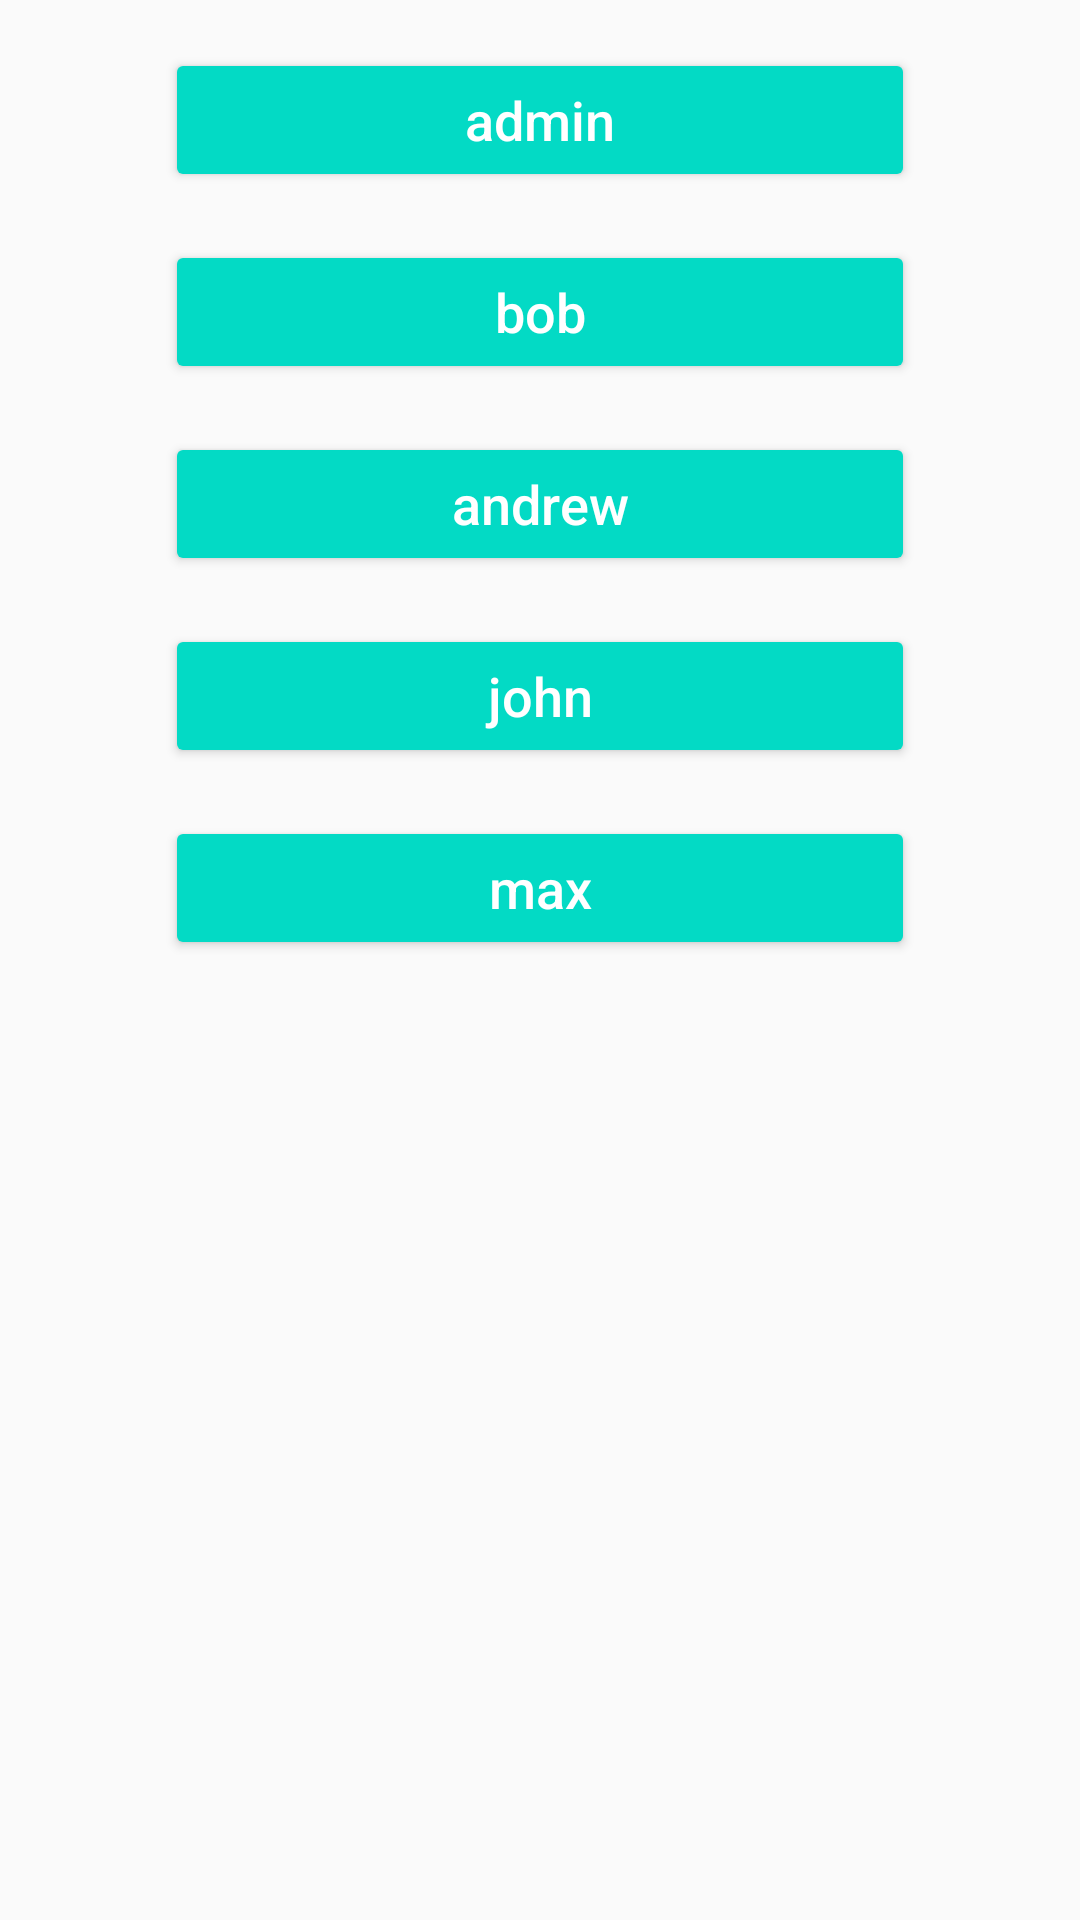

Write the Android layout XML for this screen, with the resource values it uses.
<!-- AndroidManifest.xml: application theme AppTheme -->
<!-- res/layout/login_fragment.xml -->
<?xml version="1.0" encoding="utf-8"?>
<ScrollView xmlns:android="http://schemas.android.com/apk/res/android"
    xmlns:app="http://schemas.android.com/apk/res-auto"
    xmlns:tools="http://schemas.android.com/tools"
    android:layout_width="match_parent"
    android:layout_height="match_parent"
    tools:context=".ui.login.LoginActivity">

    <androidx.constraintlayout.widget.ConstraintLayout
        android:layout_width="match_parent"
        android:layout_height="wrap_content"
        android:clickable="true"
        android:focusable="true"
        android:focusableInTouchMode="true"
        android:paddingBottom="16dp">

        <Button
            android:id="@+id/buttonAdmin"
            style="@style/CommonButtonStyle"
            android:text="@string/admin"
            app:layout_constraintEnd_toEndOf="parent"
            app:layout_constraintStart_toStartOf="parent"
            app:layout_constraintTop_toTopOf="parent" />

        <Button
            android:id="@+id/buttonBob"
            style="@style/CommonButtonStyle"
            android:text="@string/bob"
            app:layout_constraintEnd_toEndOf="parent"
            app:layout_constraintStart_toStartOf="parent"
            app:layout_constraintTop_toBottomOf="@id/buttonAdmin" />

        <Button
            android:id="@+id/buttonAndrew"
            style="@style/CommonButtonStyle"
            android:text="@string/andrew"
            app:layout_constraintEnd_toEndOf="parent"
            app:layout_constraintStart_toStartOf="parent"
            app:layout_constraintTop_toBottomOf="@id/buttonBob" />

        <Button
            android:id="@+id/buttonJohn"
            style="@style/CommonButtonStyle"
            android:text="@string/john"
            app:layout_constraintEnd_toEndOf="parent"
            app:layout_constraintStart_toStartOf="parent"
            app:layout_constraintTop_toBottomOf="@id/buttonAndrew" />

        <Button
            android:id="@+id/buttonMax"
            style="@style/CommonButtonStyle"
            android:text="@string/max"
            app:layout_constraintEnd_toEndOf="parent"
            app:layout_constraintStart_toStartOf="parent"
            app:layout_constraintTop_toBottomOf="@id/buttonJohn" />

    </androidx.constraintlayout.widget.ConstraintLayout>

</ScrollView>
<!-- resources referenced by this layout -->
<resources>
  <string name="admin">admin</string>
  <string name="andrew">andrew</string>
  <string name="bob">bob</string>
  <string name="john">john</string>
  <string name="max">max</string>
  <style name="CommonButtonStyle" parent="Widget.AppCompat.Button.Colored">
          <item name="android:textSize">18sp</item>
          <item name="android:textAllCaps">false</item>
          <item name="android:layout_width">250dp</item>
          <item name="android:layout_height">wrap_content</item>
          <item name="android:layout_marginTop">16dp</item>
          <item name="android:layout_marginStart">16dp</item>
          <item name="android:layout_marginEnd">16dp</item>
      </style>
  <style name="AppTheme" parent="Theme.AppCompat.Light.DarkActionBar">
          
          <item name="colorPrimary">@color/colorPrimary</item>
          <item name="colorPrimaryDark">@color/colorPrimaryDark</item>
          <item name="colorAccent">@color/colorAccent</item>
      </style>
  <!-- not gathered from this repository: default colours our renderer supplied (Android Studio template values) -->
  <color name="colorPrimary">#FF6200EE</color>
  <color name="colorPrimaryDark">#FF3700B3</color>
  <color name="colorAccent">#FF03DAC5</color>
</resources>
